Image classification data set "main" (CodeFreak2186/deeptech2026-Quadbits on GitHub). Class labels (7): bridge defect, clean - no defect, etch defect, open circuit defect, particle contamination, scratch defect, thermal defect.

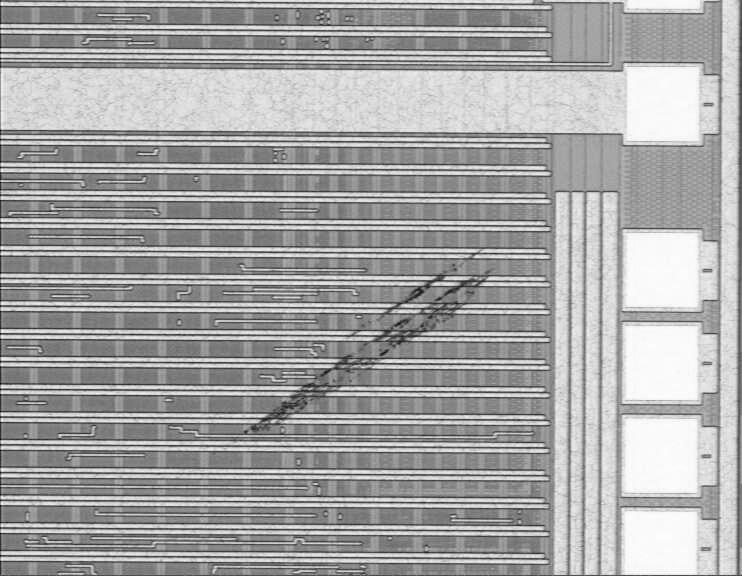
Label: scratch defect

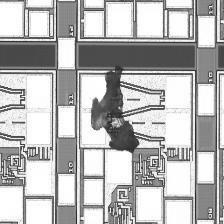
Label: particle contamination

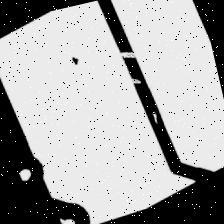
Label: open circuit defect

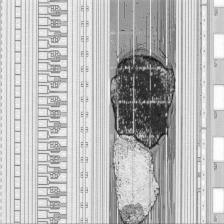
Label: etch defect

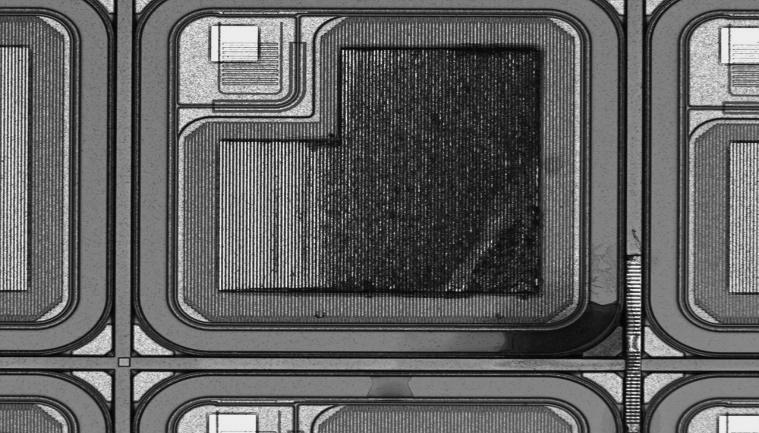
Label: thermal defect

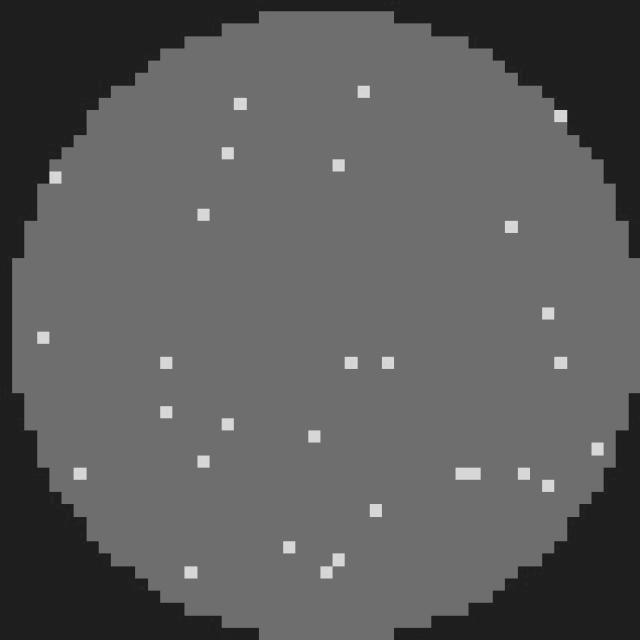
Label: clean - no defect
